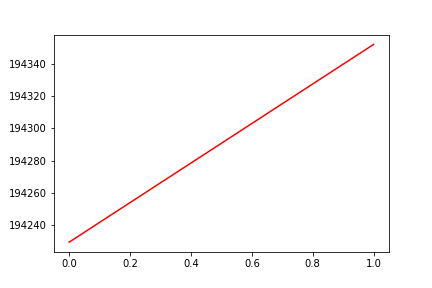

Values plotted in this chart, from the file beside it:
, date, assets
0, 0, 194229
1, 20190806, 194352
